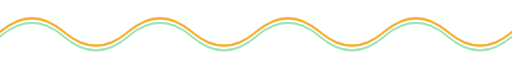
t = 0.00 s
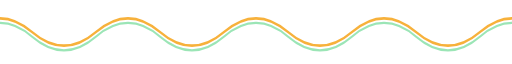
t = 1.25 s
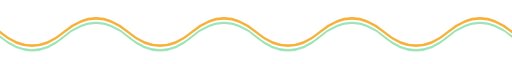
t = 2.50 s
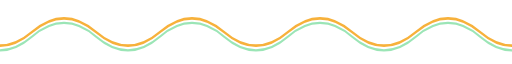
t = 3.75 s

The animated SVG that drew these frames (rendered in a browser with its animation timeline set to each time). Animation: 2 SMIL elements (animateTransform=2); one cycle of 5.00 s, repeats indefinitely.

<svg xmlns="http://www.w3.org/2000/svg" viewBox="0 0 1200 70" preserveAspectRatio="none">
  <path d="M0 35 Q75 5 150 35 T300 35 T450 35 T600 35 T750 35 T900 35 T1050 35 T1200 35 T1350 35 T1500 35 T1650 35" fill="none" stroke="#f59e0b" stroke-width="3" opacity="0.8">
    <animateTransform attributeName="transform" type="translate" values="0 0; -300 0" dur="5s" repeatCount="indefinite"/>
  </path>
  <path d="M0 40 Q75 70 150 40 T300 40 T450 40 T600 40 T750 40 T900 40 T1050 40 T1200 40 T1350 40 T1500 40 T1650 40" fill="none" stroke="#22c55e" stroke-width="2.5" opacity="0.45">
    <animateTransform attributeName="transform" type="translate" values="-150 0; -450 0" dur="5s" repeatCount="indefinite"/>
  </path>
</svg>
